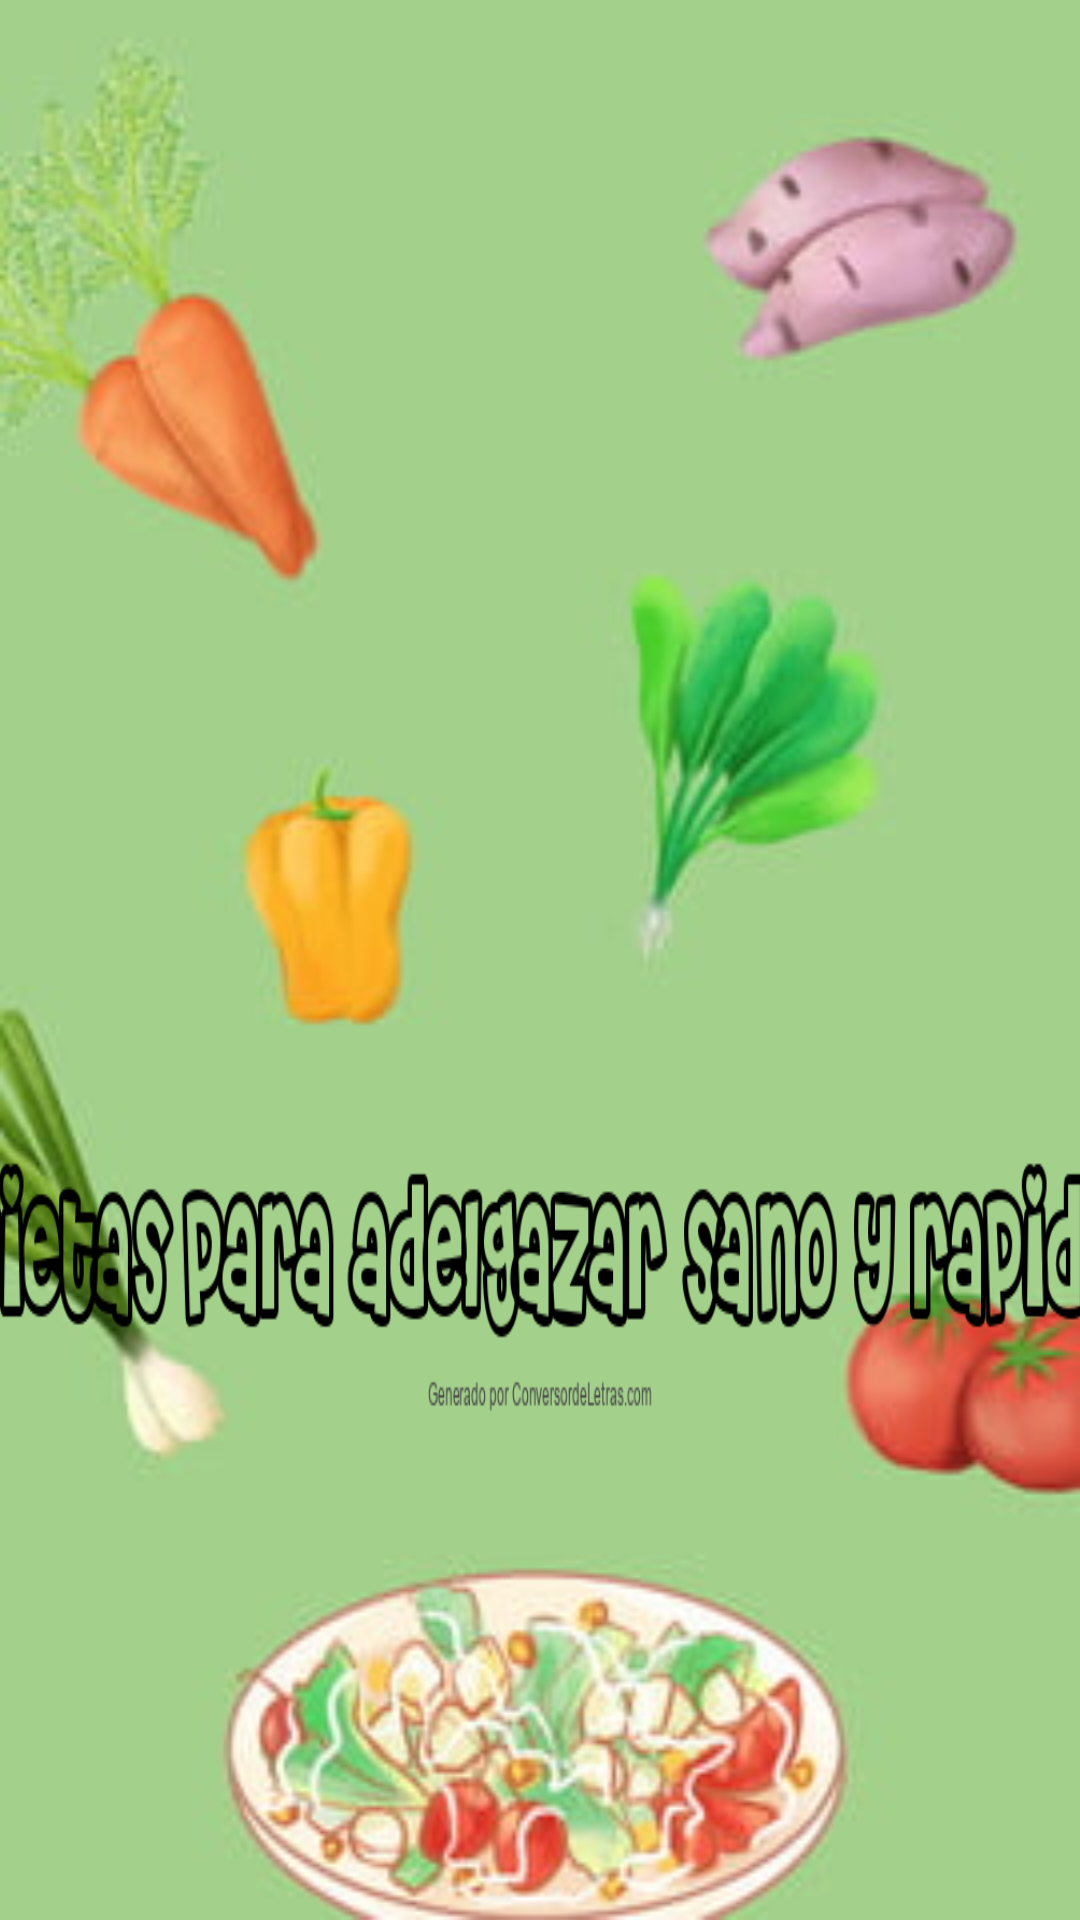

Layout XML and referenced resources for this Android screen:
<!-- AndroidManifest.xml: application theme Theme.Dietas -->
<!-- res/layout/activity_main.xml -->
<?xml version="1.0" encoding="utf-8"?>
<androidx.constraintlayout.widget.ConstraintLayout
    xmlns:android="http://schemas.android.com/apk/res/android"
    xmlns:app="http://schemas.android.com/apk/res-auto"
    xmlns:tools="http://schemas.android.com/tools"
    android:layout_width="match_parent"
    android:layout_height="match_parent"
    android:background="@drawable/fondodieta"
    tools:context=".MainActivity">

    <ImageView
        android:id="@+id/imageView"
        android:layout_width="188dp"
        android:layout_height="140dp"
        app:layout_constraintBottom_toBottomOf="parent"
        app:layout_constraintEnd_toEndOf="parent"
        app:layout_constraintHorizontal_bias="0.497"
        app:layout_constraintStart_toStartOf="parent"
        app:layout_constraintTop_toTopOf="parent"
        app:layout_constraintVertical_bias="0.375"
        app:srcCompat="@drawable/logodieta" />

    <ImageView
        android:id="@+id/textView"
        android:layout_width="426dp"
        android:layout_height="88dp"
        android:background="@drawable/titulo"
        android:fontFamily="@font/bangers"
        android:text="Dietas para adelgazar sano y rápido"
        android:textColor="@color/colorTextoBlanco"
        android:textSize="36sp"
        app:layout_constraintBottom_toBottomOf="parent"
        app:layout_constraintEnd_toEndOf="parent"
        app:layout_constraintStart_toStartOf="parent"
        app:layout_constraintTop_toTopOf="parent"
        app:layout_constraintVertical_bias="0.697" />


</androidx.constraintlayout.widget.ConstraintLayout>
<!-- resources referenced by this layout -->
<resources>
  <color name="colorTextoBlanco">#FFFFFF</color>
  <!-- drawable fondodieta: jpg bitmap (drawable-v24, 13954 bytes) -->
  <!-- drawable titulo: png bitmap (drawable, 18946 bytes) -->
  <style name="Theme.Dietas" parent="Theme.MaterialComponents.DayNight.DarkActionBar">
          
          <item name="colorPrimary">@color/purple_500</item>
          <item name="colorPrimaryVariant">@color/purple_700</item>
          <item name="colorOnPrimary">@color/white</item>
          
          <item name="colorSecondary">@color/teal_200</item>
          <item name="colorSecondaryVariant">@color/teal_700</item>
          <item name="colorOnSecondary">@color/black</item>
          
          <item name="android:statusBarColor" tools:targetApi="l">?attr/colorPrimaryVariant</item>
          
      </style>
  <color name="purple_500">#FF6200EE</color>
  <color name="purple_700">#FF3700B3</color>
  <color name="white">#FFFFFFFF</color>
  <color name="teal_200">#FF03DAC5</color>
  <color name="teal_700">#FF018786</color>
  <color name="black">#FF000000</color>
</resources>
